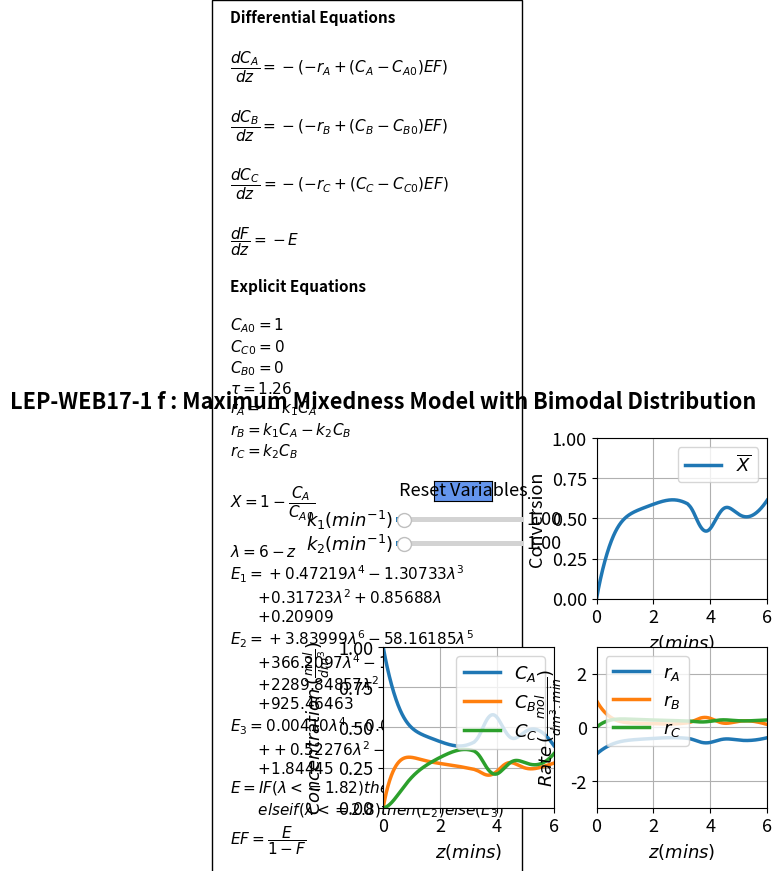

Reproduce this figure in Python.
#%%
#Libraries
import numpy as np
from scipy.integrate import odeint
import matplotlib.pyplot as plt
import matplotlib
matplotlib.rcParams.update({'font.size': 13, 'lines.linewidth': 2.5})
from matplotlib.widgets import Slider, Button

#%%
#Explicit Equations
k1 =  1
k2 =  1   
cao =  1
tau =  1.26
cbo =  0
cco =  0
def ODEfun(Yfuncvec, z, k1, k2): 
    ca= Yfuncvec[0]
    cb= Yfuncvec[1]
    cc= Yfuncvec[2]
    F=Yfuncvec[3]
    # Explicit equations
    ra =   -k1*ca
    rc =   k2*cb
    rb =   k1*ca-k2*cb

    lam =  6-z
    E1 =  0.47219*lam**4-1.30733*lam**3+0.31723*lam**2+0.85688*lam+0.20909;
    E2 =  3.83999*lam**6-58.16185*lam**5+366.20970*lam**4-1224.66963*lam**3+2289.84857*lam**2-2265.62125*lam+925.46463;
    E3 =  0.00410*lam**4-0.07593*lam**3+0.52276*lam**2-1.59457*lam+1.84445;
    if lam<=1.82:
        E=E1
    elif lam<=2.8:
        E=E2
    else:
        E=E3
    EF =  E/(1-F)
    # Differential equations
    dcadz =  -(-ra+(ca-cao)*EF)
    dcbdz =  -(-rb+(cb-cbo)*EF)
    dccdz =  -(-rc+(cc-cco)*EF)
    dFdz =  -E
    return np.array([dcadz, dcbdz, dccdz, dFdz])
    
zspan = np.linspace(0, 6, 1000)
y0 = np.array([1, 0, 0, 0.99])    
    
#%%
fig, ((ax1, ax2), (ax3, ax4)) = plt.subplots(2, 2)
fig.suptitle("""LEP-WEB17-1 f : Maximum Mixedness Model with Bimodal Distribution""", fontweight='bold', x = 0.3)
plt.subplots_adjust(left  = 0.3)
fig.subplots_adjust(wspace=0.25,hspace=0.3)

sol = odeint(ODEfun, y0, zspan, (k1, k2))
ca= sol[:, 0]
cb= sol[:, 1]
cc= sol[:, 2]
F=sol[:, 3]
ra =   -k1*ca
rc =   k2*cb
rb =   k1*ca-k2*cb
X = 1 - ca/cao


p1 = ax2.plot(zspan, X)[0]
ax2.legend([r'$\overline{X}$'], loc="best")
ax2.set_xlabel(r'$z (mins)$', fontsize='medium')
ax2.set_ylabel('Conversion', fontsize='medium')
ax2.set_ylim(0, 1)
ax2.set_xlim(0, 6)
ax2.grid()

p3, p4, p5 = ax3.plot(zspan, ca, zspan, cb, zspan, cc)
ax3.legend([r'${C_A}$', r'${C_B}$', r'${C_C}$'], loc="best")
ax3.set_xlabel(r'$z (mins)$', fontsize='medium')
ax3.set_ylabel(r'$Concentration \thinspace (\frac{mol}{dm^3})$', fontsize='medium')
ax3.set_ylim(0, 1)
ax3.set_xlim(0, 6)
ax3.grid()

p6, p7, p8 = ax4.plot(zspan, ra, zspan, rb, zspan, rc)
ax4.legend([r'$r_A$',r'$r_B$',r'$r_C$'], loc="best")
ax4.set_xlabel(r'$z (mins)$', fontsize='medium')
ax4.set_ylabel(r'$Rate \thinspace (\frac{mol}{dm^3.min })$', fontsize='medium')
ax4.set_ylim(-3,3)
ax4.set_xlim(0, 6)
ax4.grid()

ax1.axis('off')
ax1.text(-0.9, -1.5,'Differential Equations'
         '\n\n'
         r'$\dfrac{dC_A}{dz} = -(-r_A + (C_A - C_{A0})EF )$'
         '\n\n'
         r'$\dfrac{dC_B}{dz} = -(-r_B + (C_B - C_{B0})EF )$'
         '\n\n'
         r'$\dfrac{dC_C}{dz} = -(-r_C + (C_C - C_{C0})EF )$'       
         '\n\n'
         r'$\dfrac{dF}{dz} = -E$'
         '\n\n'
         'Explicit Equations'
         '\n\n'   
         r'$C_{A0} = 1$'
         '\n'
         r'$C_{C0} = 0$'
         '\n'
         r'$C_{B0} = 0$'
         '\n'         
         r'$\tau = 1.26$'
         '\n'         
         r'$r_A = -k_1C_A$'
         '\n'         
         r'$r_B = k_1C_A - k_2C_B$'
         '\n'         
         r'$r_C = k_2C_B$'
         '\n\n'         
         r'$X = 1 -\dfrac{C_A}{C_{A0}}$' 
         '\n\n'
         r'$\lambda = 6 - z$'
         '\n'          
         r'$E_1 = +0.47219\lambda^4 - 1.30733\lambda^3$' '\n\t' 
         r'$+ 0.31723\lambda^2 + 0.85688\lambda$''\n\t'
         r'$  + 0.20909$'
         '\n'
         r'$E_2 = +3.83999\lambda^6 - 58.16185\lambda^5   $' '\n\t' 
         r'$+ 366.2097\lambda^4 - 1224.6696\lambda^3$''\n\t'
         r'$+ 2289.84857\lambda^2 - 2265.62125\lambda$''\n\t'
         r'$+ 925.46463$'
         '\n'
         r'$E_3 = 0.00410\lambda^4 - 0.07593\lambda^3  $' '\n\t' 
         r'$+ + 0.52276\lambda^2 - 1.59457\lambda$''\n\t'
         r'$  + 1.84445$' '\n'         
         r'$E = IF (\lambda<=1.82) then (E_1)$''\n\t' 
         r'$else if (\lambda<=2.8) then(E_2) else (E_3)$''\n'
         r'$EF = \dfrac{E}{1-F}$'
         
         , ha='left', wrap = True, fontsize=11,
        bbox=dict(facecolor='none', edgecolor='black', pad=13), fontweight='bold')
#%%
axcolor = 'black'
ax_k1 = plt.axes([0.32, 0.7, 0.2, 0.02], facecolor=axcolor)
ax_k2 = plt.axes([0.32, 0.65, 0.2, 0.02], facecolor=axcolor)


sk1 = Slider(ax_k1, r'$k_1 (min^{-1})$', 0.01, 15, valinit=1, valfmt='%1.2f')
sk2 = Slider(ax_k2, r'$k_2 (min^{-1})$', 0.01, 15, valinit=1, valfmt='%1.2f') 

def update_plot(val):
    k1 = sk1.val
    k2 = sk2.val
    sol = odeint(ODEfun, y0, zspan, (k1, k2))
    ca= sol[:, 0]
    cb= sol[:, 1]
    cc= sol[:, 2]
    ra =   -k1*ca
    rc =   k2*cb
    rb =   k1*ca-k2*cb
    X = 1 - ca/cao    
    p1.set_ydata(X)
    p3.set_ydata(ca)
    p4.set_ydata(cb)
    p5.set_ydata(cc)
    p6.set_ydata(ra)
    p7.set_ydata(rb)
    p8.set_ydata(rc)    
    fig.canvas.draw_idle()

sk1.on_changed(update_plot)
sk2.on_changed(update_plot)

resetax = plt.axes([0.38, 0.75, 0.09, 0.04])
button = Button(resetax, 'Reset Variables', color='cornflowerblue', hovercolor='0.975')
def reset(event):
    sk1.reset()
    sk2.reset()
button.on_clicked(reset)
